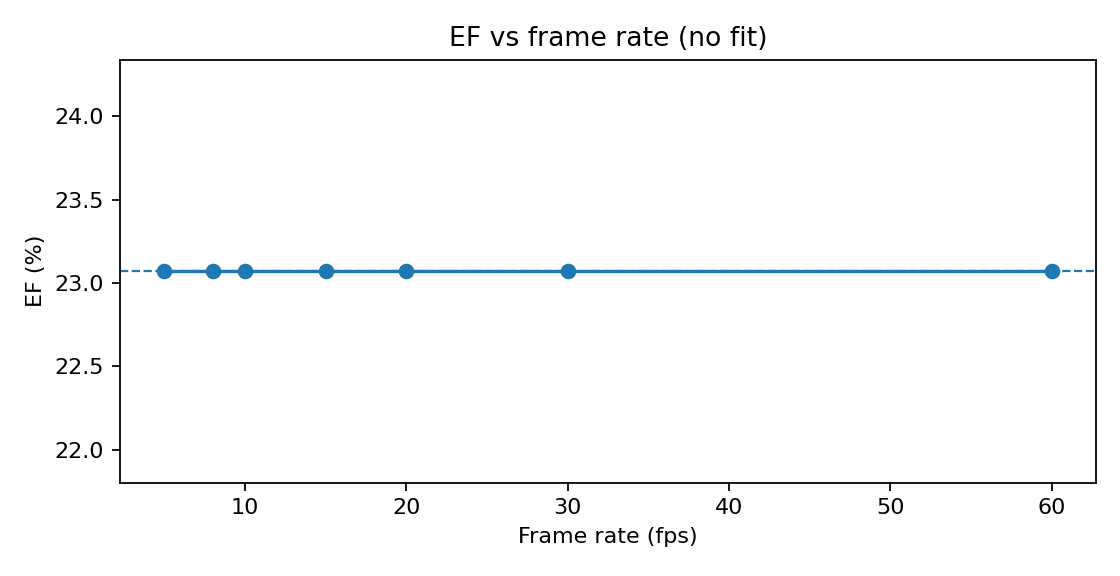

Values plotted in this chart, from the file beside it:
fps, EF, EDV, ESV, EF_err
5, 23.07, 233.6, 179.7, 0.0
8, 23.07, 233.6, 179.7, 0.0
10, 23.07, 233.6, 179.7, 0.0
15, 23.07, 233.6, 179.7, 0.0
20, 23.07, 233.6, 179.7, 0.0
30, 23.07, 233.6, 179.7, 0.0
60, 23.07, 233.6, 179.7, 0.0
